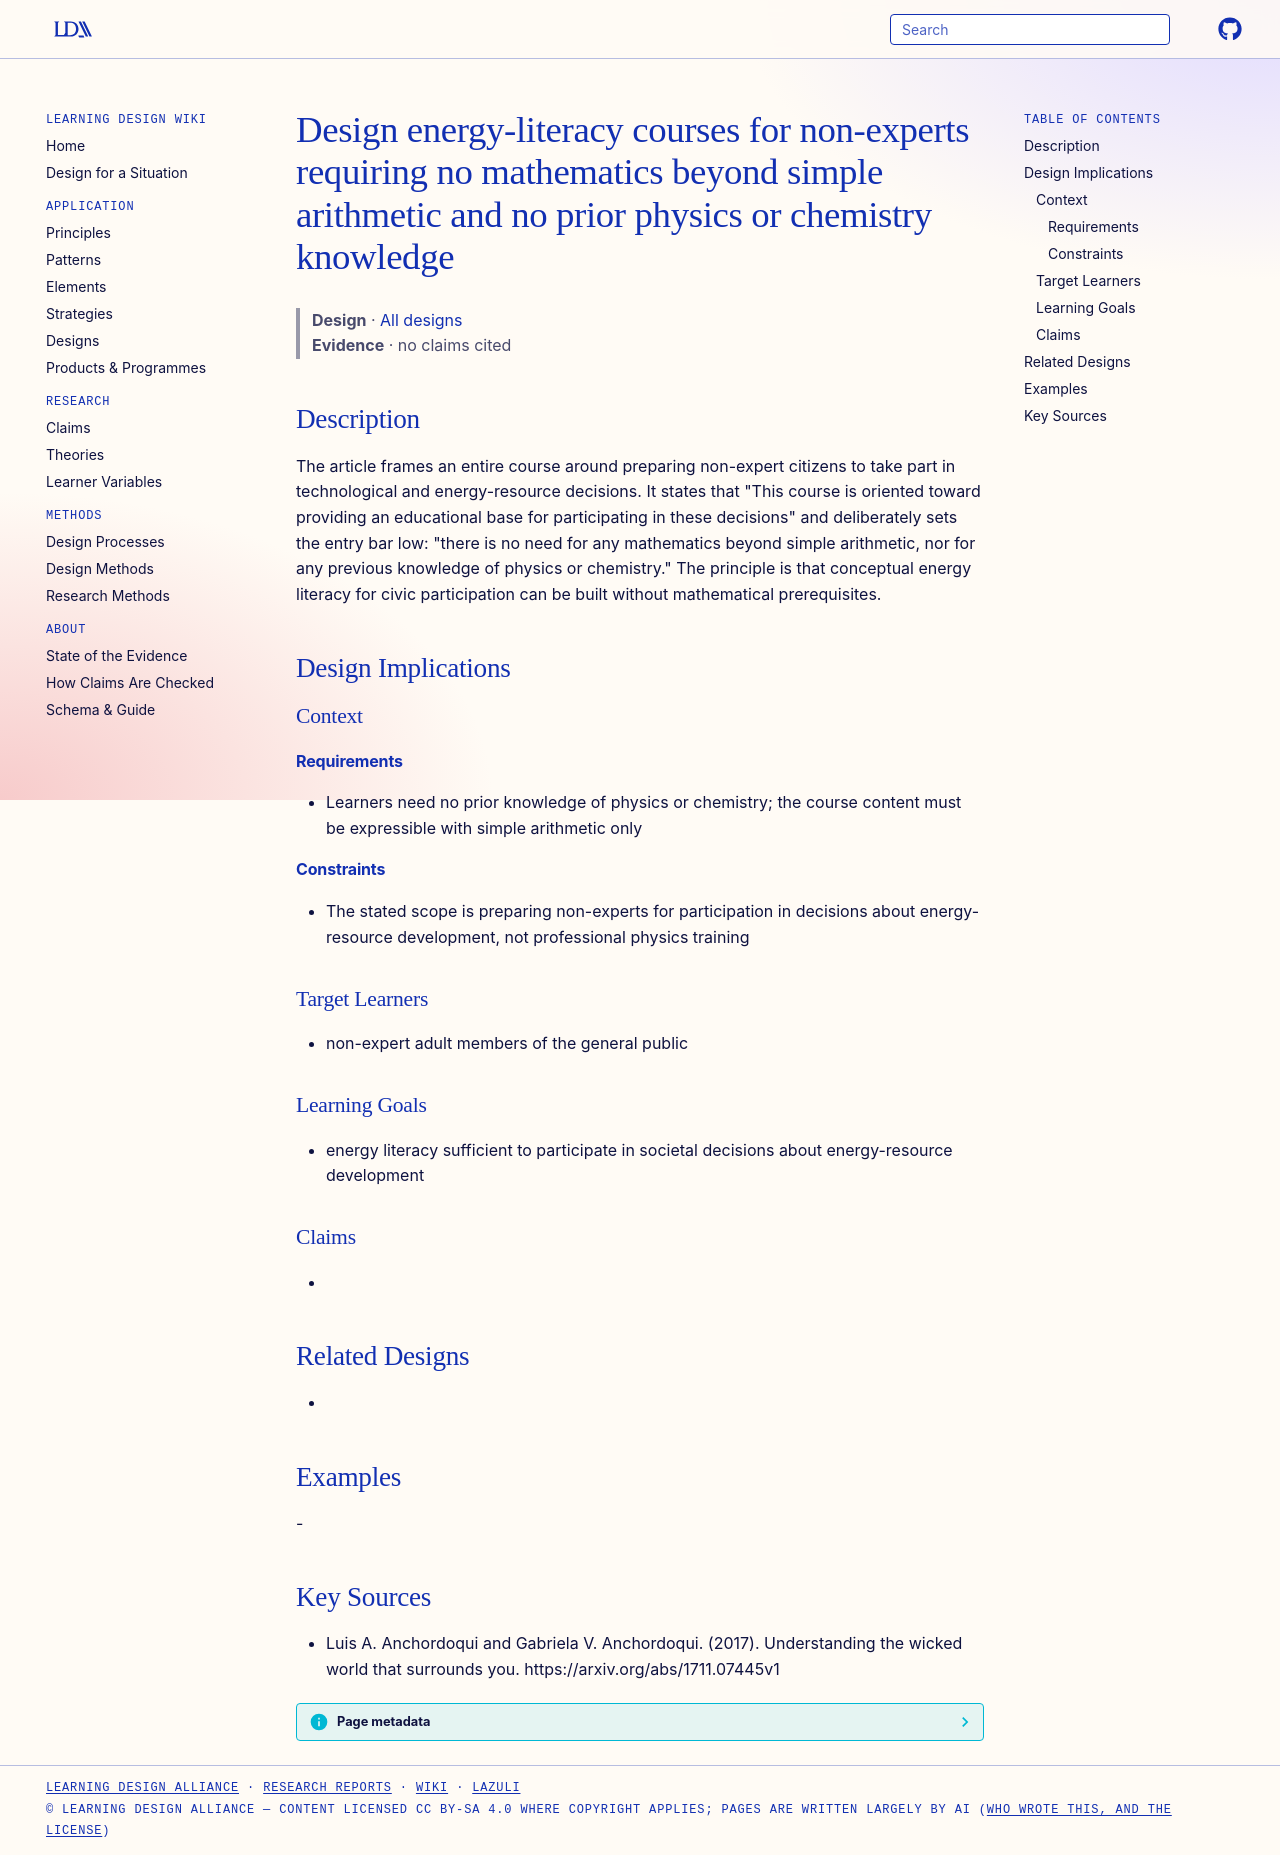

repository: Learning-Design-Alliance/learning-wiki · page: designs/arithmetic-only-energy-course-for-non-experts/index.html · generator: mkdocs

---
type: design
id: arithmetic-only-energy-course-for-non-experts
title: Design energy-literacy courses for non-experts requiring no mathematics beyond simple arithmetic and no prior physics or chemistry knowledge
description: The article frames an entire course around preparing non-expert citizens to take part in technological and energy-resource decisions.
status: review
generated:
  by: "process:settle-candidates"
  at: 2026-11-18
sources:
  - id: luis-a-anchordoqui-and-gabriela-v-anchordoqui-2017
    resource: "https://arxiv.org/abs/1711.07445v1"
    title: "Luis A. Anchordoqui and Gabriela V. Anchordoqui. (2017). Understanding the wicked world that surrounds you. https://arxiv.org/abs/1711.07445v1"
    author: Luis A. Anchordoqui and Gabriela V. Anchordoqui
---

# Design energy-literacy courses for non-experts requiring no mathematics beyond simple arithmetic and no prior physics or chemistry knowledge

> **Design** · [All designs](index.md)
> **Evidence** · no claims cited

## Description
The article frames an entire course around preparing non-expert citizens to take part in technological and energy-resource decisions. It states that "This course is oriented toward providing an educational base for participating in these decisions" and deliberately sets the entry bar low: "there is no need for any mathematics beyond simple arithmetic, nor for any previous knowledge of physics or chemistry." The principle is that conceptual energy literacy for civic participation can be built without mathematical prerequisites.

## Design Implications

### Context
#### Requirements
- Learners need no prior knowledge of physics or chemistry; the course content must be expressible with simple arithmetic only
#### Constraints
- The stated scope is preparing non-experts for participation in decisions about energy-resource development, not professional physics training

### Target Learners
- non-expert adult members of the general public

### Learning Goals
- energy literacy sufficient to participate in societal decisions about energy-resource development

### Claims
- 

## Related Designs
- 

## Examples
-

## Key Sources
- Luis A. Anchordoqui and Gabriela V. Anchordoqui. (2017). Understanding the wicked world that surrounds you. https://arxiv.org/abs/1711.07445v1
